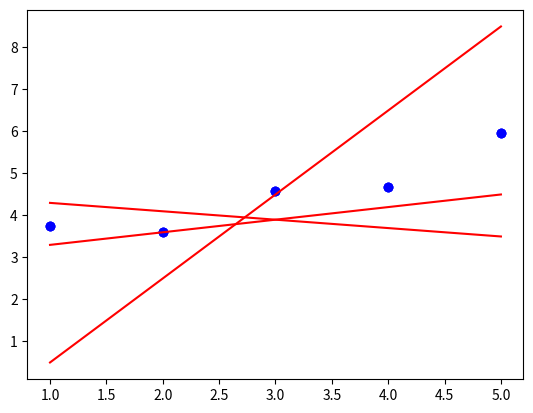

This figure's Python source:
import numpy as np
import matplotlib.pyplot as plt


def plot(x, y, theta):
    """Plot the data and prediction line from three non-empty numpy.array.
    Args:
        x: has to be an numpy.array, a vector of dimension m * 1.
        y: has to be an numpy.array, a vector of dimension m * 1.
        theta: has to be an numpy.array, a vector of dimension 2 * 1.
    Returns:
        Nothing.
    Raises:
        This function should not raise any Exceptions.
    """
    plt.scatter(x, y, color="blue")
    plt.plot(x, theta[0] + theta[1] * x, color="red")
    plt.show()


x = np.arange(1, 6)
y = np.array([3.74013816, 3.61473236, 4.57655287, 4.66793434, 5.95585554])
# Example 1:
theta1 = np.array([[4.5], [-0.2]])
plot(x, y, theta1)

# Example 2:
theta2 = np.array([[-1.5], [2]])
plot(x, y, theta2)

# Example 3:
theta3 = np.array([[3], [0.3]])
plot(x, y, theta3)
